6-way image classification set "dataset" from GitHub (Drak-Aris/ComputerVision_BananaSort); label vocabulary: mure malade, mure sain, tropmure malade, tropmure sain, vert malade, vert sain.

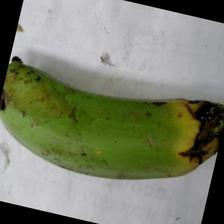
Label: vert malade

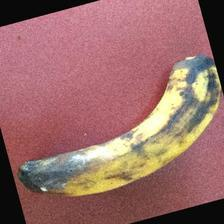
Label: tropmure malade

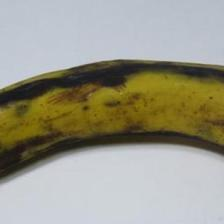
Label: tropmure sain

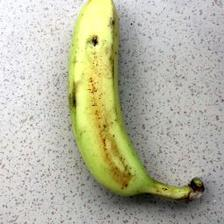
Label: vert sain

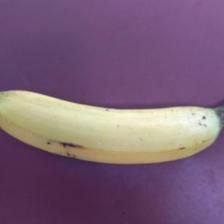
Label: mure sain

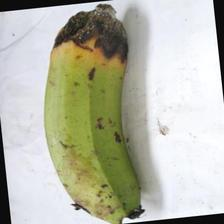
Label: vert malade
